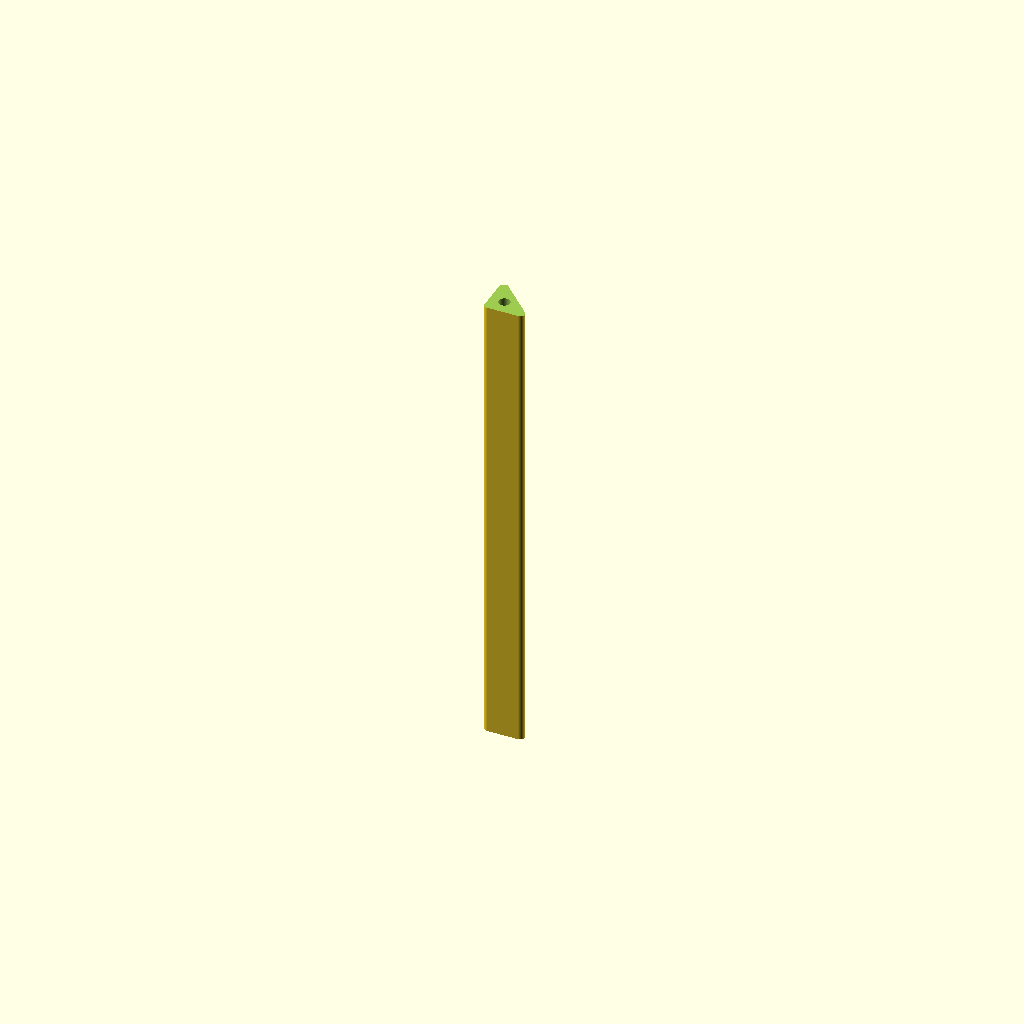
Cell 1 — every parameter at its default value.
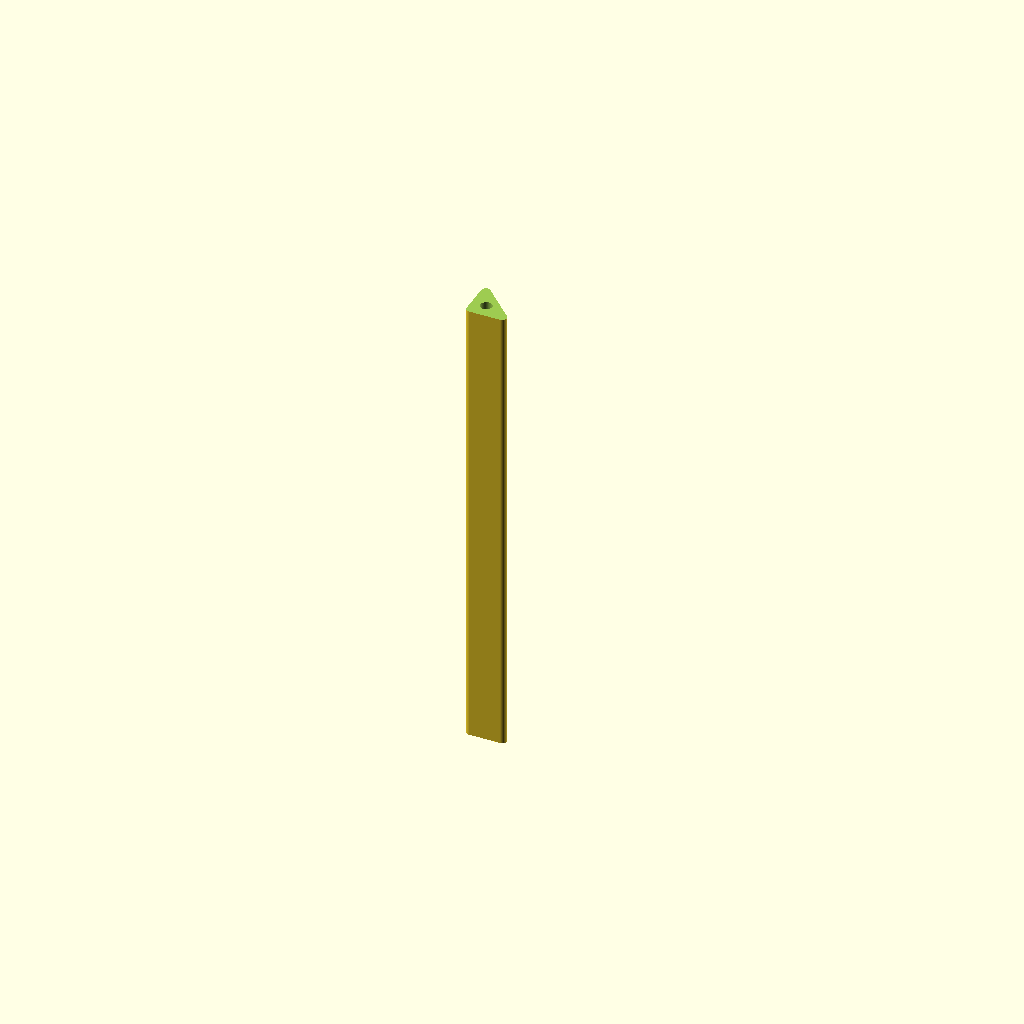
Cell 2 — wallThickness set to 8, the other parameters unchanged.
One fixed orthographic camera (rotation 55°, 0°, 25°; colour scheme Cornfield) for every cell.
OpenSCAD source file Speaker stand/Speaker stand.scad:
// Minimum render angle
$fa = 1;
// Minimum render size
$fs = 0.1;

floorWidth = 106.5;
floorLength = 88;
floorDepth = 6;

cornerDiameter = 4;
wallThickness = 4;

legDiameter = 3;
legPieceSelfOffset = 10;
legPieceCornerOffset = 2;
legTolerance = 0.2;

// legHeight = 170;
legHeight = 155;

legInset = 3;
legSpacer = 4.5;

wallOffset = wallThickness - (cornerDiameter/2);

legTotalOffset = (-1 * wallOffset) - (cornerDiameter/2) + (legDiameter/2) + legPieceCornerOffset;

m3HeadHeight = 3.3;
m3HeadDiameter = 6;
m3ThroughHoleDiameter = 3.7;
m3NutDiameter = 6.4;
m3NutDepth = 2.6;

// Constructed shelf with legs.
// difference()
// {
// 	{
// 		union()
// 		{
// 			body();
// 			translate( [legTotalOffset, legTotalOffset, -1 * legHeight] )
// 			{
// 				translate( [0, 0, legInset] )
// 				{
// 					leg();
// 					translate( [floorWidth, 0, 0] ) rotate( [0, 0, 90] ) leg();
// 					translate( [0, floorLength, 0] ) rotate( [0, 0, -90] ) leg();
// 					translate( [floorWidth, floorLength, 0] ) rotate( [0, 0, 180] ) leg();
// 				}
// 			}
// 		}
// 	}
// 	{
// 		combinedCutouts();
// 	}
// }

// A leg.
difference()
{
	{
		translate( [legTotalOffset, legTotalOffset, -1 * legHeight] )
		{
			translate( [0, 0, legInset] )
			{
				leg();
			}
		}
	}
	{
		combinedCutouts();
	}
}


// supportPlugs();




module supportPlugs()
{
	translate( [legTotalOffset, legTotalOffset, -0.1] )
	{
		translate( [(legPieceSelfOffset/3), (legPieceSelfOffset/3), legInset + 0.1] )
		{
			cylinder( d = m3HeadDiameter, h = 0.2);

			translate( [floorWidth - (legPieceSelfOffset/3) - (m3HeadDiameter/2) - 0.25, 0, 0] )
			{
				cylinder( d = m3HeadDiameter, h = 0.2);
			}

			translate( [0, floorLength  - (legPieceSelfOffset/3) - (m3HeadDiameter/2) - 0.25, 0] )
			{
				cylinder( d = m3HeadDiameter, h = 0.2);
			}

			translate( [floorWidth - (legPieceSelfOffset/3) - (m3HeadDiameter/2) - 0.25, floorLength  - (legPieceSelfOffset/3) - (m3HeadDiameter/2) - 0.25, 0] )
			{
				cylinder( d = m3HeadDiameter, h = 0.2);
			}

		}
	}
}

module combinedCutouts()
{
	union()
	{
		bodyCutout();
		translate( [legTotalOffset, legTotalOffset, -0.1] )
		{

			translate( [(legPieceSelfOffset/3), (legPieceSelfOffset/3), -30 + legSpacer + legInset + 0.1] )
			{
				rotate( [0, 0, 15] ) translate( [0, 0, 30 - legInset - 11] )
				{
					m3Nut();
					translate( [1.5, -2.8, 0] ) rotate( [0, 0, 30] ) cube( [m3NutDiameter, m3NutDiameter, m3NutDepth + 0.2] );
					translate( [0, 0, 30 - legInset - 11 - floorDepth - m3HeadHeight + 0.1] )
					{
						m3Head();
					}
				}
				m3ThroughHole( height = 30.1 );

				translate( [0, 0, (-1 * legHeight) + 47.9] ) rotate( [180, 0, 0] ) {
					rotate( [0, 0, -75] ) translate( [0, 0, 30 - legInset - 11] )
					{
						m3Nut();
						translate( [1.5, -2.8, 0] ) rotate( [0, 0, 30] ) cube( [m3NutDiameter, m3NutDiameter, m3NutDepth + 0.2] );
						translate( [0, 0, 30 - legInset - 11 - floorDepth - m3HeadHeight + 0.1] )
						{
							m3Head();
						}
					}
					m3ThroughHole( height = 30.1 );
				}
			}
			legCutout();

			translate( [floorWidth, 0, 0] )
			{
				translate( [(-1 * legPieceSelfOffset/3), (legPieceSelfOffset/3), -30 + legSpacer + legInset + 0.1] )
				{
					rotate( [0, 0, 105] ) translate( [0, 0, 30 - legInset - 11] )
					{
						m3Nut();
						translate( [1.5, -2.8, 0] ) rotate( [0, 0, 30] ) cube( [m3NutDiameter, m3NutDiameter, m3NutDepth + 0.2] );
						translate( [0, 0, 30 - legInset - 11 - floorDepth - m3HeadHeight + 0.1] )
						{
							m3Head();
						}
					}
					m3ThroughHole( height = 30.1 );
				}
				rotate( [0, 0, 90] ) legCutout();
			}

			translate( [0, floorLength, 0] )
			{
				translate( [(legPieceSelfOffset/3),  -1 * (legPieceSelfOffset/3), -30 + legSpacer + legInset + 0.1] )
				{
					rotate( [0, 0, -75] ) translate( [0, 0, 30 - legInset - 11] )
					{
						m3Nut();
						translate( [1.5, -2.8, 0] ) rotate( [0, 0, 30] ) cube( [m3NutDiameter, m3NutDiameter, m3NutDepth + 0.2] );
						translate( [0, 0, 30 - legInset - 11 - floorDepth - m3HeadHeight + 0.1] )
						{
							m3Head();
						}
					}
					m3ThroughHole( height = 30.1 );
				}
				rotate( [0, 0, -90] ) legCutout();
			}

			translate( [floorWidth, floorLength, 0] )
			{
				translate( [-1 * (legPieceSelfOffset/3),  -1 * (legPieceSelfOffset/3), -30 + legSpacer + legInset + 0.1] )
				{
					rotate( [0, 0, 195] ) translate( [0, 0, 30 - legInset - 11] )
					{
						m3Nut();
						translate( [1.5, -2.8, 0] ) rotate( [0, 0, 30] ) cube( [m3NutDiameter, m3NutDiameter, m3NutDepth + 0.2] );
						translate( [0, 0, 30 - legInset - 11 - floorDepth - m3HeadHeight + 0.1] )
						{
							m3Head();
						}
					}
					m3ThroughHole( height = 30.1 );
				}
				rotate( [0, 0, 180] ) legCutout();
			}
		}
	}
}

module legCutout()
{
	hull()
	{
		{

		}
		{
			union()
			{
				translate( [-1 * legTolerance, -1 * legTolerance, 0] ) cylinder( d = legDiameter, h = legInset + 0.1 );
				translate( [legPieceSelfOffset + (legTolerance * 2), -1 * legTolerance, 0] ) cylinder( d = legDiameter, h = legInset + 0.1 );
				translate( [-1 * legTolerance, legPieceSelfOffset + (legTolerance * 2), 0] ) cylinder( d = legDiameter, h = legInset + 0.1 );
			}
		}
	}

}

module leg()
{
	difference()
	{
		{
			hull()
			{
				{

				}
				{
					union()
					{
						cylinder( d = legDiameter, h = legHeight );
						translate( [legPieceSelfOffset, 0, 0] ) cylinder( d = legDiameter, h = legHeight );
						translate( [0, legPieceSelfOffset, 0] ) cylinder( d = legDiameter, h = legHeight );
					}
				}
			}
		}
		{
			translate( [-5, -5, legHeight -1] ) cube( [20, 20, 5] );
		}
	}

}



module body()
{
	linear_extrude( height = (legInset + legSpacer + floorDepth) )
	{
		offset( r = (cornerDiameter/2) ) offset( delta = wallOffset ) square( size=[floorWidth, floorLength] );
	}
}

module bodyCutout()
{
	translate( [0, 0, (legInset + legSpacer)] )
	linear_extrude( height = (floorDepth + 0.1) )
	{
		square( size=[floorWidth, floorLength] );
	}
}


// An M3 head cutout
module m3Head()
{
    cylinder( d = m3HeadDiameter, h = m3HeadHeight );
}

// A through-hole for an M3 bolt
module m3ThroughHole( height )
{
	cylinder( d = m3ThroughHoleDiameter, h = height );
}

// A nut trap for an M3 bolt
module m3Nut()
{
    cylinder( d = m3NutDiameter, h = (m3NutDepth + 0.2), $fn = 6 );
}
Parameter table extracted from the source (name, type, default, range or options):
floorWidth: number, default 106.5
floorLength: number, default 88
floorDepth: number, default 6
cornerDiameter: number, default 4
wallThickness: number, default 4
legDiameter: number, default 3
legPieceSelfOffset: number, default 10
legPieceCornerOffset: number, default 2
legTolerance: number, default 0.2
legHeight: number, default 155
legInset: number, default 3
legSpacer: number, default 4.5
m3HeadHeight: number, default 3.3
m3HeadDiameter: number, default 6
m3ThroughHoleDiameter: number, default 3.7
m3NutDiameter: number, default 6.4
m3NutDepth: number, default 2.6
